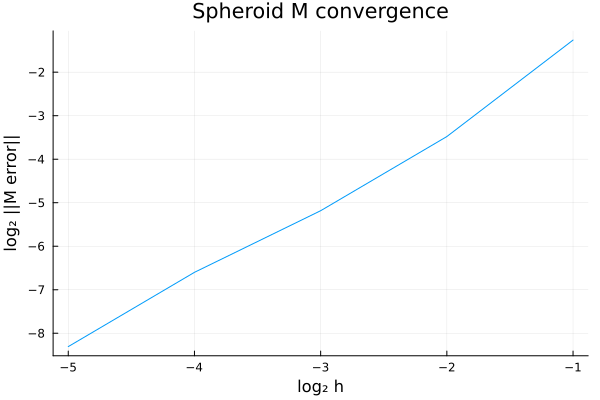

Source data for this figure (header and first rows):
log2h, normMerror
-1.0, 0.4171
-2.0, 0.08969
-3.0, 0.02752
-4.0, 0.01031
-5.0, 0.003157
